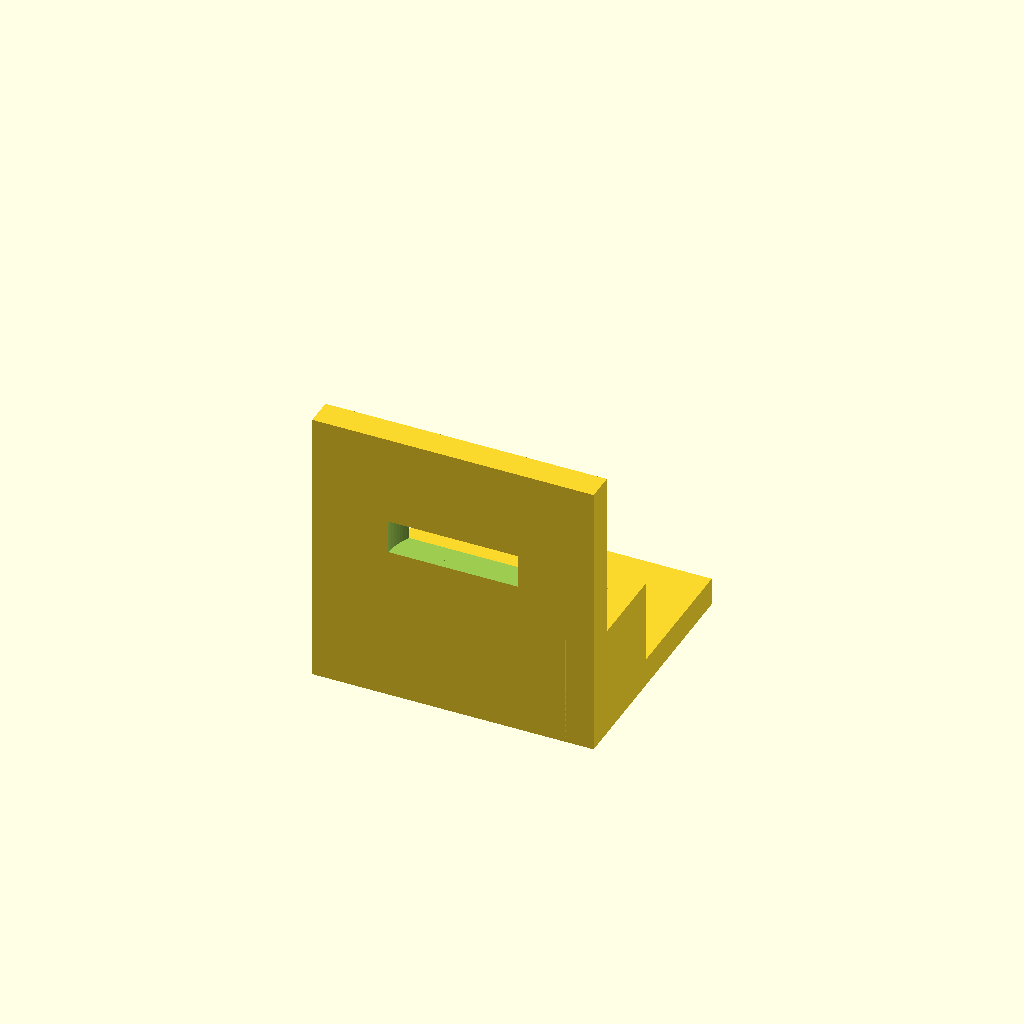
Cell 1: rendered with the file's own defaults.
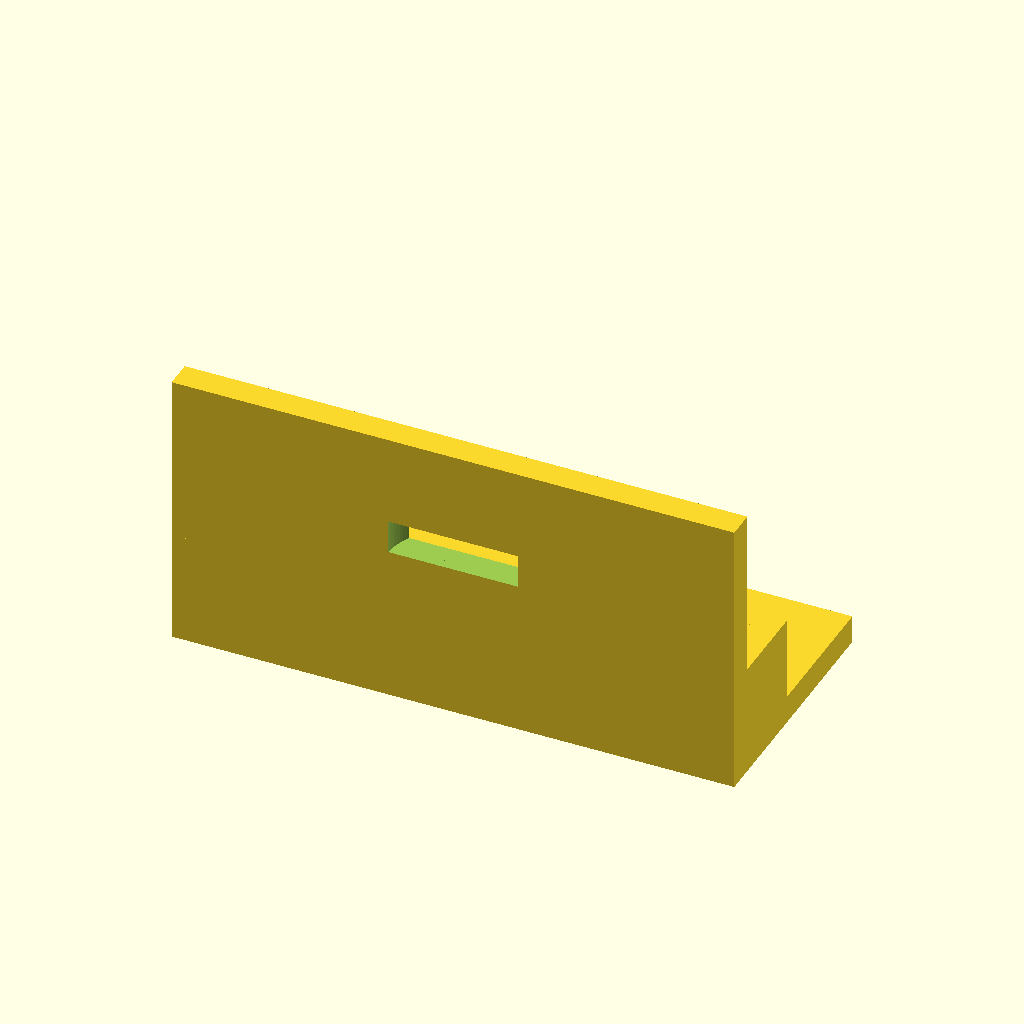
Cell 2: the same model with plate_x = 50.
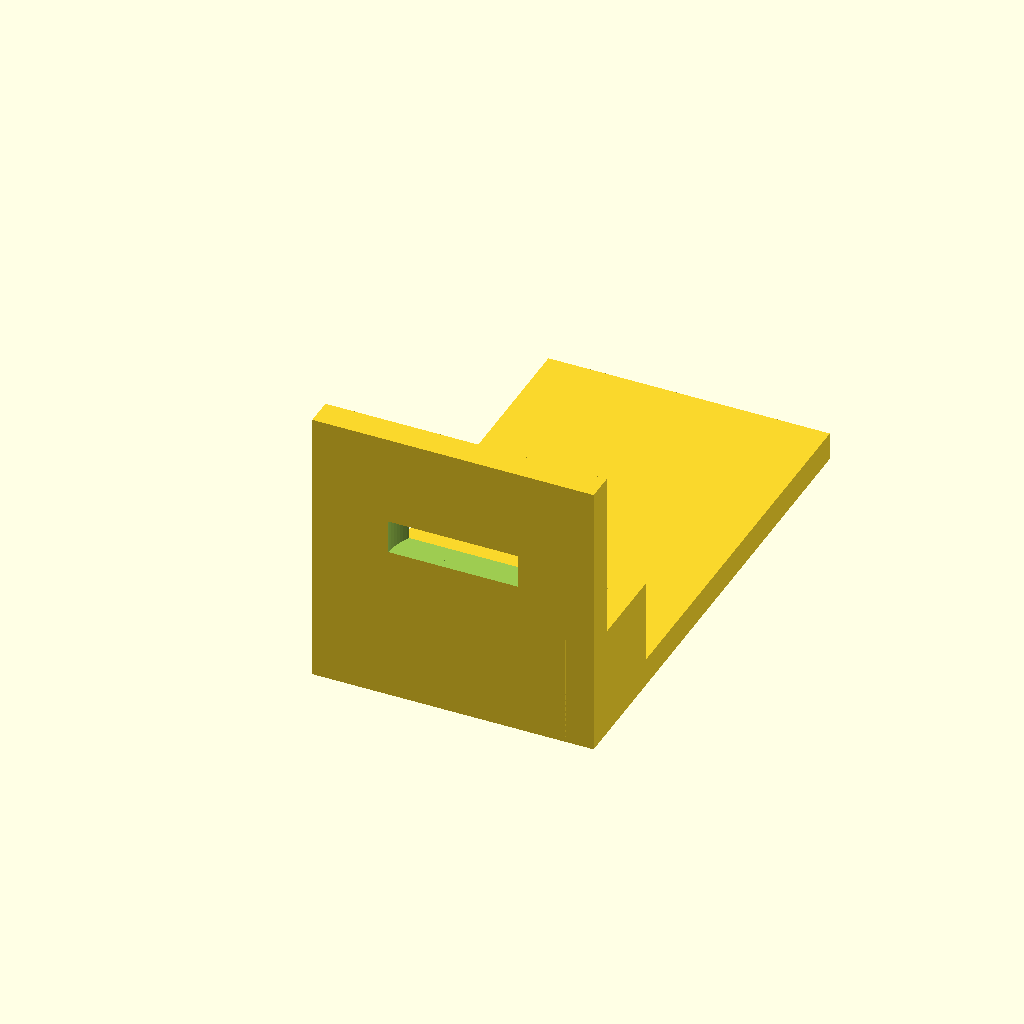
Cell 3: the same model with plate_y = 90.
One fixed orthographic camera (rotation 55°, 0°, 25°; colour scheme Cornfield) for every cell.
OpenSCAD source file bench/results/box-v5-k8/code/tiiny_ATinyGreenCell_scadcoder-qwen3.5-9b-v5/nema17_motor_bracket_s7_a0.scad:
// NEMA 17 stepper motor L-shaped mounting bracket
// Print orientation: base plate on the bed, vertical plate builds upward (+Z)

// ---------------- Parameters ----------------
plate_x      = 25;     // base plate half-length in X (total 50 mm)
plate_y      = 45;     // base plate length in Y
plate_t      = 5;      // base plate thickness in Z

hole_m4_x    = 17;     // M4 hole X offset from origin (+/-)
hole_m4_y    = 30;     // M4 hole Y position
hole_m4_d    = 4.5;    // M4 hole diameter

plate_z      = 50;     // vertical motor plate height in Z
plate_y2     = 5;      // vertical plate depth in Y

boss_d       = 23;     // motor centring boss hole diameter
boss_x       = 0;      // boss hole X centre
boss_z       = 28;     // boss hole Z centre

screw_d      = 3.4;    // M3 screw hole diameter
screw_pitch  = 31;     // M3 screw hole square pattern size

gusset_t     = 5;      // gusset thickness in X
gusset_y     = 20;     // gusset leg along +Y
gusset_z     = 20;     // gusset leg along +Z

eps          = 0.5;    // cutter overshoot past faces
$fn          = 96;     // curve resolution

// ---------------- Model ----------------
difference() {
    union() {
        // Base plate
        translate([-plate_x, 0, 0])
            cube([plate_x * 2, plate_y, plate_t]);

        // Vertical motor plate
        translate([-plate_x, 0, 0])
            cube([plate_x * 2, plate_y2, plate_z]);

        // Gussets, flush with left and right edges
        for (sx = [-1, 1])
            translate([sx > 0 ? plate_x - gusset_t : -plate_x, 0, 0])
                cube([gusset_t, gusset_y, gusset_z]);
    }

    // Through-holes
    // Two M4 vertical holes in base plate
    for (x = [-hole_m4_x, hole_m4_x])
        translate([x, hole_m4_y, -eps])
            cylinder(d = hole_m4_d, h = plate_t + 2 * eps);

    // Motor centring boss hole through vertical plate (along Y)
    translate([boss_x, -eps, boss_z])
        cylinder(d = boss_d, h = plate_y2 + 2 * eps);

    // Four M3 screw holes on a square pattern centred on the boss hole
    for (i = [0 : 3])
        rotate([0, 0, i * 90])
            translate([boss_x, plate_y2 / 2 - eps, boss_z])
                cylinder(d = screw_d, h = plate_y2 + 2 * eps);
}
Customizer parameters (derived from the source; name, type, default, range or options):
plate_x: number, default 25
plate_y: number, default 45
plate_t: number, default 5
hole_m4_x: number, default 17
hole_m4_y: number, default 30
hole_m4_d: number, default 4.5
plate_z: number, default 50
plate_y2: number, default 5
boss_d: number, default 23
boss_x: number, default 0
boss_z: number, default 28
screw_d: number, default 3.4
screw_pitch: number, default 31
gusset_t: number, default 5
gusset_y: number, default 20
gusset_z: number, default 20
eps: number, default 0.5
